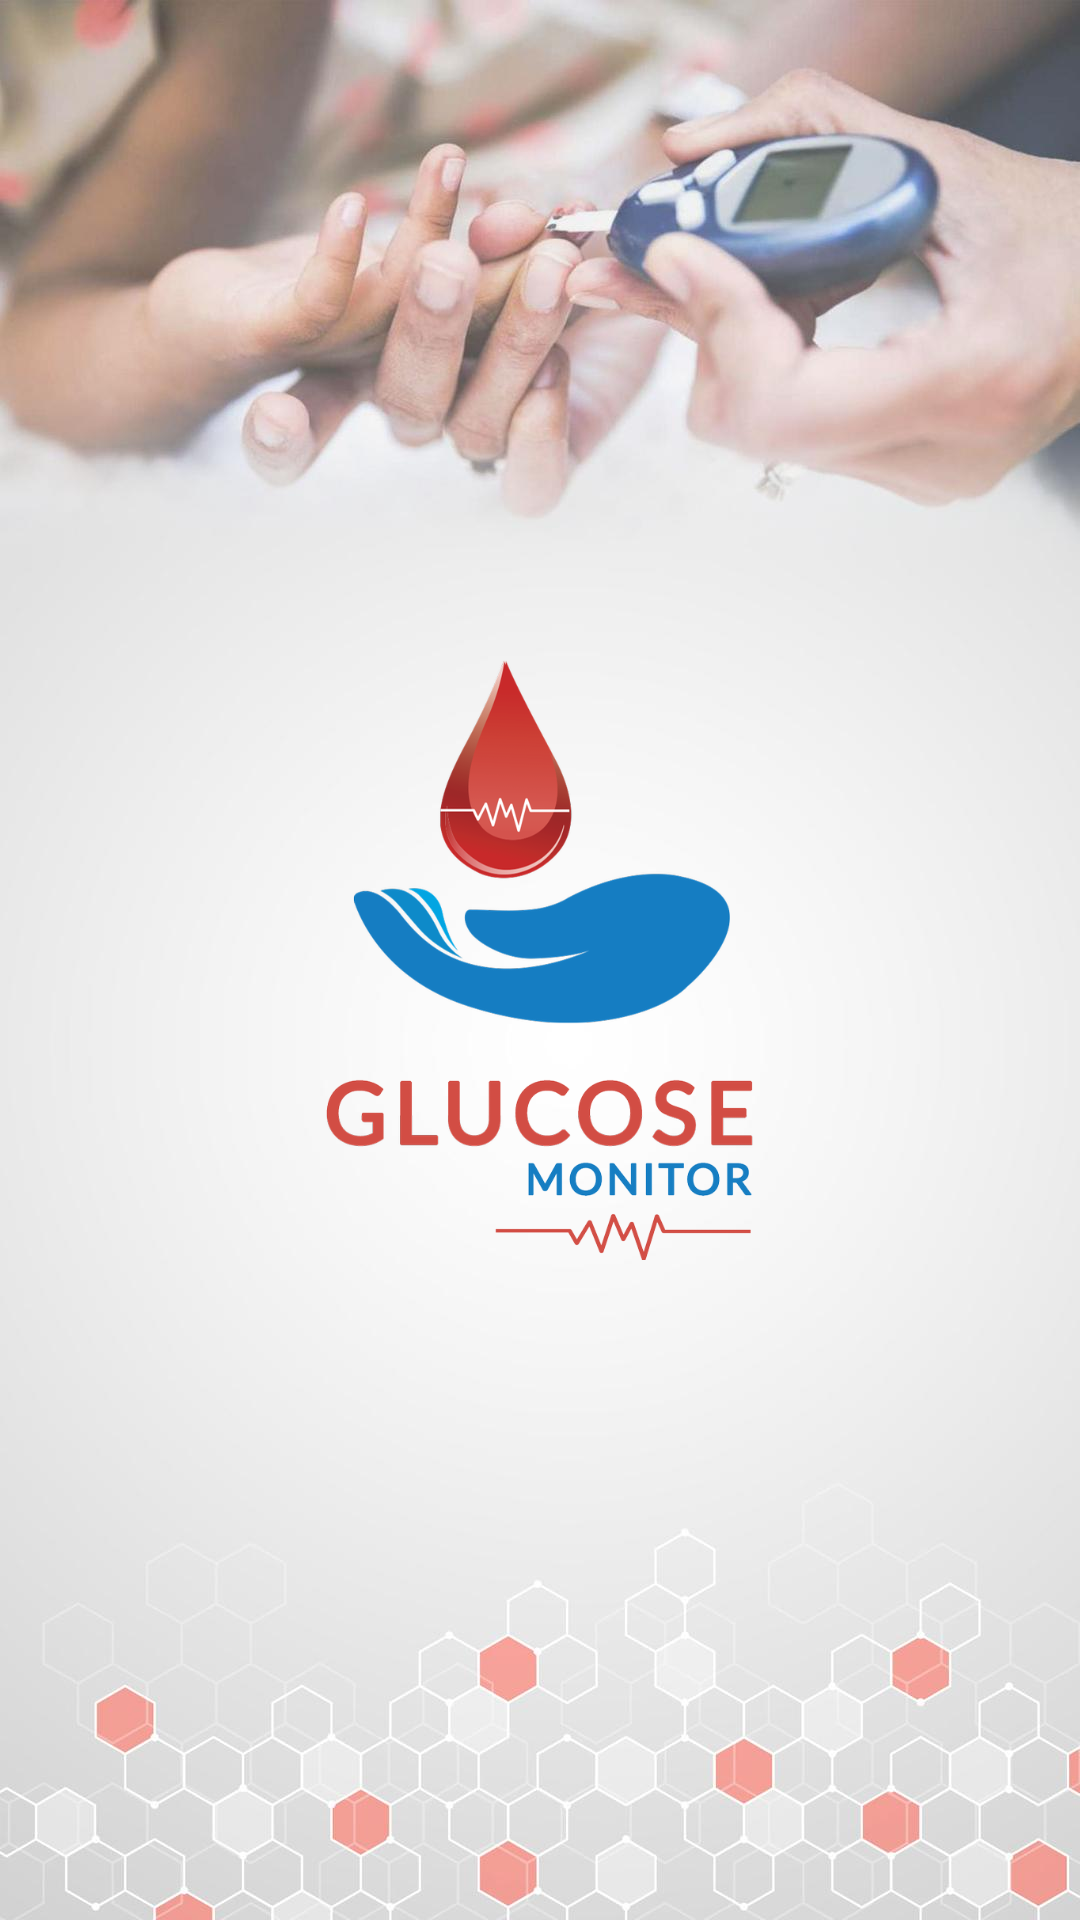

Reconstruct the res/layout file that produces this screen, plus the resources it refers to.
<!-- AndroidManifest.xml: application theme AppTheme -->
<!-- res/layout/activity_splash.xml -->
<?xml version="1.0" encoding="utf-8"?>
<RelativeLayout xmlns:android="http://schemas.android.com/apk/res/android"
    android:layout_width="match_parent" android:layout_height="match_parent"
    android:weightSum="1"
    android:background="@drawable/bg"
    >

    <TextView
        android:visibility="invisible"
        android:layout_width="wrap_content"
        android:layout_height="wrap_content"
        android:textAppearance="?android:attr/textAppearanceSmall"
        android:text="Large Text"
        android:textColor="@color/colorAccent"
        android:id="@+id/textView"
        android:layout_marginBottom="54dp"
        android:layout_alignParentBottom="true"
        android:layout_centerHorizontal="true" />

    <ProgressBar
        android:visibility="invisible"
        android:layout_width="30dp"
        android:layout_height="30dp"
        android:id="@+id/progressBar"
        android:textColor="@color/colorAccent"
        android:layout_above="@+id/textView"
        android:layout_centerHorizontal="true" />




    <ImageView
        android:id="@+id/donut_progress"
        android:src="@drawable/logo"
        android:layout_width="200dp"
        android:layout_height="200dp"
        android:layout_centerVertical="true"
        android:layout_centerHorizontal="true" />

</RelativeLayout>
<!-- resources referenced by this layout -->
<resources>
  <color name="colorAccent">#333333</color>
  <!-- drawable bg (drawable) -->
  <?xml version="1.0" encoding="utf-8"?>
  <shape xmlns:android="http://schemas.android.com/apk/res/android"
      android:shape="rectangle">
      <corners android:radius="1000dp" />
      <solid android:color="#fffefb" />
      <stroke
          android:width="3dip"
          android:color="@color/colorPrimary" />
      <padding
          android:bottom="2dp"
          android:left="2dp"
          android:right="2dp"
          android:top="2dp" />
  </shape>
  <!-- drawable logo: png bitmap (drawable-hdpi, 47647 bytes) -->
  <style name="AppTheme" parent="Theme.AppCompat.Light.DarkActionBar">
          
          <item name="android:windowBackground">@drawable/bg</item>
          <item name="colorPrimary">@color/colorPrimary</item>
          <item name="colorPrimaryDark">@color/colorPrimaryDark</item>
          <item name="colorAccent">@color/colorAccent</item>
      </style>
  <color name="colorPrimary">#0a80d1 </color>
  <color name="colorPrimaryDark">#1a73ba</color>
</resources>
